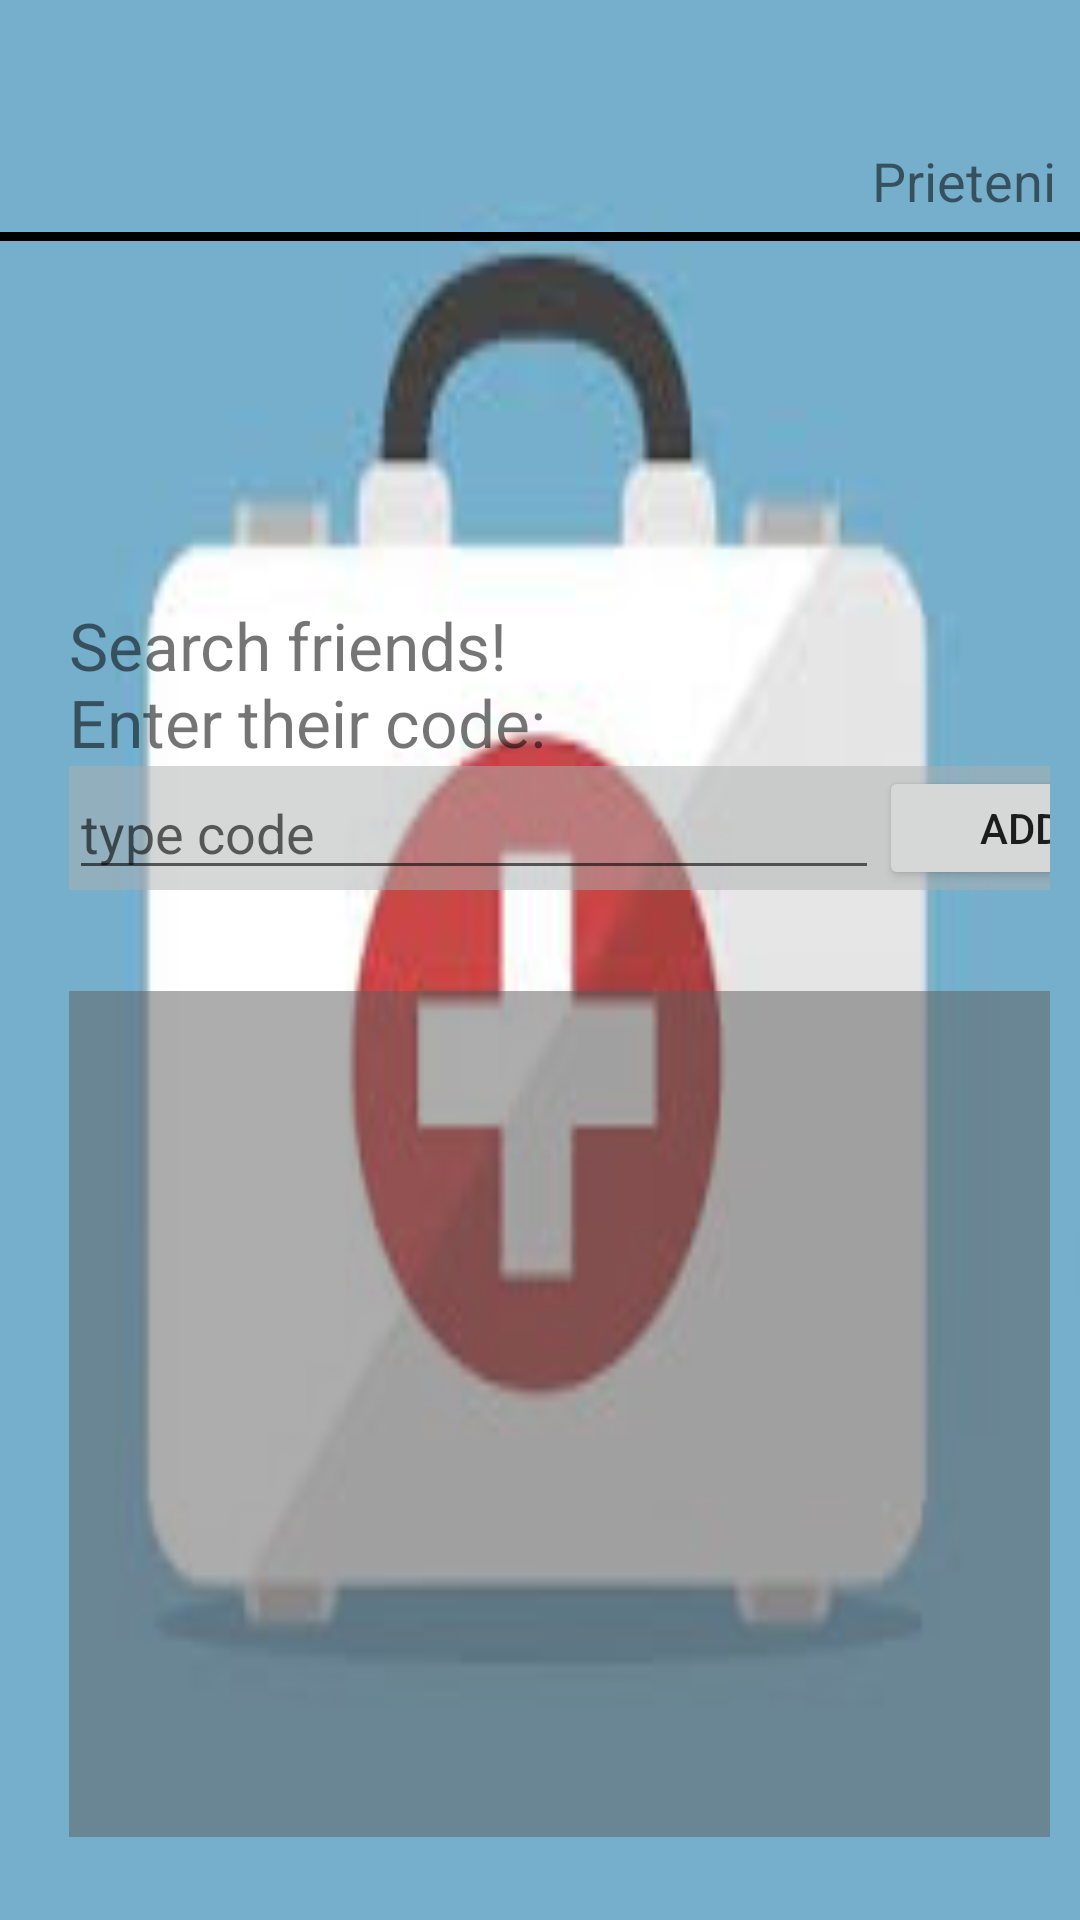

The Android layout XML behind this screen, and the referenced resources:
<!-- AndroidManifest.xml: application theme Theme.HelpPlus -->
<!-- res/layout/activity_friends.xml -->
<?xml version="1.0" encoding="utf-8"?>
<androidx.constraintlayout.widget.ConstraintLayout xmlns:android="http://schemas.android.com/apk/res/android"
    xmlns:app="http://schemas.android.com/apk/res-auto"
    xmlns:tools="http://schemas.android.com/tools"
    android:layout_width="match_parent"
    android:layout_height="match_parent"
    android:background="@drawable/bgr"
    tools:context=".View.FriendsActivity">

    <LinearLayout
        android:layout_width="match_parent"
        android:layout_height="match_parent"
        android:orientation="vertical"
        app:layout_constraintTop_toTopOf="parent"
        tools:layout_editor_absoluteX="0dp">

        <TextView
            android:id="@+id/activityName1"
            android:layout_width="match_parent"
            android:layout_height="wrap_content"
            android:layout_marginTop="48dp"
            android:layout_marginEnd="8dp"
            android:layout_marginRight="8dp"
            android:ems="10"
            android:gravity="end"
            android:importantForAutofill="no"
            android:text="@string/friends_activity_title"
            android:textSize="18sp" />

        <View
            android:id="@+id/activityLine1"
            android:layout_width="match_parent"
            android:layout_height="3dp"
            android:layout_marginTop="5dp"
            android:background="@android:color/black" />

        <LinearLayout
            android:layout_width="match_parent"
            android:layout_height="match_parent"
            android:layout_marginStart="13dp"
            android:layout_marginLeft="13dp"
            android:layout_marginTop="120dp"
            android:orientation="vertical"
            android:paddingLeft="10dp"
            android:paddingRight="10dp">

            <TextView
                android:id="@+id/friendsTextView"
                android:layout_width="match_parent"
                android:layout_height="wrap_content"
                android:layout_marginEnd="15dp"
                android:layout_marginRight="15dp"
                android:text="@string/friends_text"
                android:textSize="22sp" />

            <LinearLayout
                android:layout_width="wrap_content"
                android:layout_height="wrap_content"
                android:background="@color/text_background"
                android:orientation="horizontal">

                <EditText
                    android:id="@+id/friendsText"
                    android:layout_width="270dp"
                    android:layout_height="wrap_content"
                    android:layout_weight="0"
                    android:ems="10"
                    android:hint="@string/friends_type_it"
                    android:inputType="number" />

                <Button
                    android:id="@+id/friendsEnterButton"
                    android:layout_width="95dp"
                    android:layout_height="match_parent"
                    android:layout_gravity="end"
                    android:onClick="addFriends"
                    android:text="@string/friends_enter_button"
                    android:textAllCaps="false"
                    tools:ignore="ButtonStyle" />

            </LinearLayout>

            <TextView
                android:id="@+id/friendsResponseText"
                android:layout_width="match_parent"
                android:layout_height="wrap_content"
                android:gravity="center_horizontal"
                android:textColor="#1C3A1D"
                android:textSize="25sp"
                android:visibility="invisible" />

            <ScrollView
                android:id="@+id/friendsListView"
                android:layout_width="365dp"
                android:layout_height="282dp"
                android:background="#805E5C5C">

                <LinearLayout
                    android:id="@+id/friendsLayout"
                    android:layout_width="match_parent"
                    android:layout_height="wrap_content"
                    android:orientation="vertical" />
            </ScrollView>

            <Button
                android:id="@+id/friendsBackButton"
                android:layout_width="120dp"
                android:layout_height="wrap_content"
                android:layout_gravity="end"
                android:layout_marginTop="20dp"
                android:layout_marginEnd="18dp"
                android:layout_marginRight="18dp"
                android:onClick="goToProfile"
                android:text="@string/friends_goto_profile" />

        </LinearLayout>

    </LinearLayout>
</androidx.constraintlayout.widget.ConstraintLayout>
<!-- resources referenced by this layout -->
<resources>
  <color name="text_background">#80AEAFAF</color>
  <!-- drawable bgr: jpg bitmap (drawable, 5687 bytes) -->
  <string name="friends_activity_title">Prieteni</string>
  <string name="friends_enter_button">ADD</string>
  <string name="friends_goto_profile">Back</string>
  <string name="friends_text">Search friends!\nEnter their code:</string>
  <string name="friends_type_it">type code</string>
  <style name="Theme.HelpPlus" parent="Theme.MaterialComponents.DayNight.DarkActionBar">
          
          <item name="colorPrimary">@color/purple_500</item>
          <item name="colorPrimaryVariant">@color/purple_700</item>
          <item name="colorOnPrimary">@color/white</item>
          
          <item name="colorSecondary">@color/teal_200</item>
          <item name="colorSecondaryVariant">@color/teal_700</item>
          <item name="colorOnSecondary">@color/black</item>
          
          <item name="android:statusBarColor" tools:targetApi="l">?attr/colorPrimaryVariant</item>
          
      </style>
  <color name="purple_500">#FF6200EE</color>
  <color name="purple_700">#FF3700B3</color>
  <color name="white">#FFFFFFFF</color>
  <color name="teal_200">#FF03DAC5</color>
  <color name="teal_700">#FF018786</color>
  <color name="black">#FF000000</color>
</resources>
